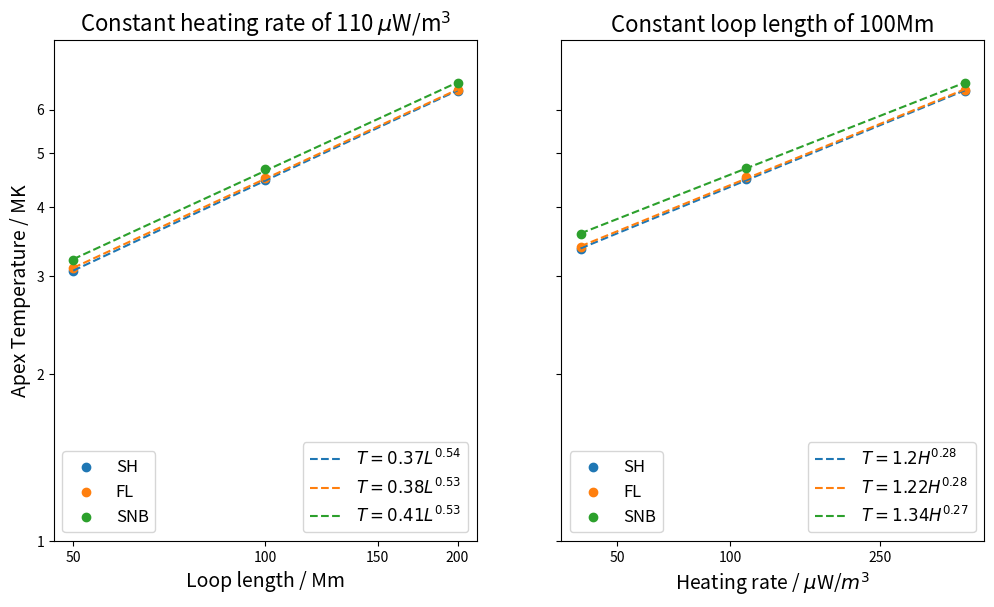
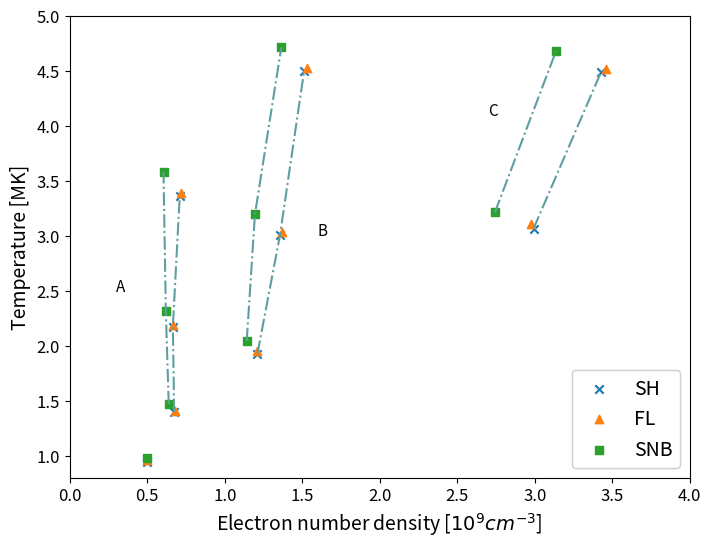
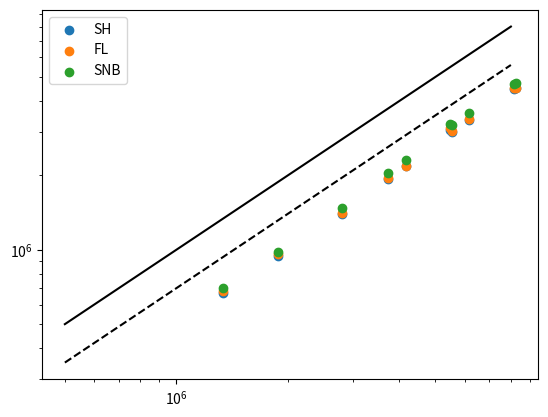

Write the Python code that produced these figures, in order.
import pandas as pd
import numpy as np
import matplotlib.pyplot as plt
import matplotlib.ticker

mechanism = ["SH", "FL", "SNB"]

L = [50,100,200]
# H = 4
T_sh = [1.398, 2.173, 3.359]
T_lim = [1.405, 2.173, 3.389]
T_snb = [1.469, 2.314, 3.579]


# H = 11
#T_sh = [1.929, 3.007, 4.494]
#T_lim = [1.955, 3.031, 4.526]
#T_snb = [2.043, 3.194, 4.714]

ne_sh = np.array([2.431, 2.723, 3.034])
ne_lim = np.array([2.423, 2.751, 3.068])
ne_snb = np.array([2.292, 2.398, 2.740])

# H = 42
T_sh = [3.066, 4.487, 6.483]
T_lim = [3.104, 4.515, 6.512]
T_snb = [3.214, 4.678, 6.7]

# list of all temps and nes
Tfull_sh = [3.066, 4.487, 1.929, 3.007, 4.494, 1.398, 2.173, 3.359, 0.941, 0.669]
Tfull_lim = [3.104, 4.515, 1.955, 3.031, 4.526, 1.405, 2.191, 3.389, 0.958, 0.683]
Tfull_snb = [3.214, 4.678, 2.043, 3.194, 4.714, 1.469, 2.314, 3.579, 0.982, 0.700]

nefull_sh = np.array([6.007, 6.880, 2.431, 2.723, 3.034, 1.352, 1.335, 1.424, 1, 1])  * 1.e-27 / (1.2 * 1.673e-27) 
nefull_lim = np.array([5.972, 6.947, 2.423, 2.751, 3.068, 1.357, 1.341, 1.444,1, 1])  * 1.e-27 / (1.2 * 1.673e-27) 
nefull_snb = np.array([5.507, 6.297, 2.292, 2.398, 2.740, 1.282, 1.244, 1.214, 1, 1])  * 1.e-27 / (1.2 * 1.673e-27) 


H = [40, 110, 420]

# L = 50
Th_sh = [1.398, 1.929, 3.066]
Th_lim = [1.405, 1.955, 3.104]
Th_snb = [1.469, 2.043, 3.214]


# L = 100
#Th_sh = [2.172, 3.007, 4.487]
#Th_lim = [2.191, 3.031, 4.515]
#Th_snb = [2.314, 3.194, 4.678]

# L = 200
Th_sh = [3.359, 4.494, 6.483]
Th_lim = [3.389, 4.526, 6.512]
Th_snb = [3.579, 4.714, 6.7]

temps = [T_sh, T_lim, T_snb]
tempsh = [Th_sh, Th_lim, Th_snb]

tempfull = [Tfull_sh, Tfull_lim, Tfull_snb]

nes = np.array([ne_sh, ne_lim, ne_snb])  * 1.e-27 / (1.2 * 1.673e-27)

nefull = np.array([nefull_sh, nefull_lim, nefull_snb])

fig, [ax1, ax2] = plt.subplots(1, 2, sharey = True)

ax1.set_ylabel("Apex Temperature / MK", fontsize = 14)
ax1.set_xlabel("Loop length / Mm", fontsize = 14)
ax1.set_title("Constant heating rate of 110 $\mu$W/m$^3$", fontsize = 16)
ax1.set_yscale('log')
ax1.set_xscale('log')

ax1.minorticks_off()
ax1.set_ylim([1,8])
ax1.set_yticks(np.arange(1, 7, 1))
ax1.set_xticks(np.arange(0, 220, 50))
ax1.xaxis.set_major_formatter(matplotlib.ticker.ScalarFormatter())
ax1.yaxis.set_major_formatter(matplotlib.ticker.ScalarFormatter())

ax2.set_xlabel(r"Heating rate / $\mu$W/$m^3$", fontsize = 14)
ax2.set_title("Constant loop length of 100Mm", fontsize = 16)
ax2.set_yscale('log')
ax2.set_xscale('log')

ax2.minorticks_off()
ax2.set_yticks(np.arange(1, 7, 1))
ax2.set_xticks([50, 100, 250, 500])
ax2.xaxis.set_major_formatter(matplotlib.ticker.ScalarFormatter())
ax2.yaxis.set_major_formatter(matplotlib.ticker.ScalarFormatter())

values = []
plots = []
for T in temps:
    coefficients = np.polyfit(np.log10(L), np.log10(T), 1)
    polynomial = np.poly1d(coefficients)
    sh_fit = polynomial(np.log10(L))
    l1 = ax1.scatter(L, T)
    l2 = ax1.plot(L, 10**sh_fit, linestyle = '--')[0]
    values.append([10**coefficients[1], coefficients[0], 3])
    plots.append([l1, l2]) 
    print("L", coefficients[0])

scaling = []
for value in values:
    scaling.append(("$T = {{{}}}L^{{{}}}$").format(round(value[0], 2), round(value[1], 2)))  

legend1 = ax1.legend(handles = [l[0] for l in plots], labels = mechanism, loc = 3, fontsize = 12)
ax1.legend(handles = [l[1] for l in plots], labels = scaling,loc = 4, fontsize = 12)
ax1.add_artist(legend1)

values = []
plots = []
for T in tempsh:
    coefficients = np.polyfit(np.log10(H), np.log10(T), 1)
    polynomial = np.poly1d(coefficients)
    sh_fit = polynomial(np.log10(H))
    l1 = ax2.scatter(H, T)
    l2 = ax2.plot(H, 10**sh_fit, linestyle = '--')[0]
    values.append([10**coefficients[1], coefficients[0]])
    plots.append([l1, l2]) 
    print("H", coefficients[0])

scaling = []
for value in values:
    scaling.append(("$T = {{{}}}H^{{{}}}$").format(round(value[0], 2), round(value[1], 2)))  

legend1 = ax2.legend(handles = [l[0] for l in plots], labels = mechanism, loc = 3, fontsize = 12)
ax2.legend(handles = [l[1] for l in plots], labels = scaling,loc = 4, fontsize = 12)
ax2.add_artist(legend1)

fig.set_size_inches(12,6.5)
plt.savefig("scaling.svg", format = 'svg')
plt.show()

print(nefull[0:2])
points = []
markers = ['x', '^', 's']
for i in range(3):
    points.append(plt.scatter(nefull[i], tempfull[i], marker = markers[i]))  
    if (i != 1):
        coefficients = np.polyfit(nefull[i][0:2], tempfull[i][0:2], 1)
        polynomial = np.poly1d(coefficients)
        sh_fit = polynomial(nefull[i][0:2])
        plt.plot(nefull[i][0:2], sh_fit, linestyle = '-.', color = 'cadetblue')
        
        coefficients = np.polyfit(nefull[i][2:5], tempfull[i][2:5], 2)
        polynomial = np.poly1d(coefficients)
        sh_fit = polynomial(nefull[i][2:5])
        plt.plot(nefull[i][2:5], sh_fit, linestyle = '-.', color = 'cadetblue')
        
        coefficients = np.polyfit(nefull[i][5:8], tempfull[i][5:8], 2)
        polynomial = np.poly1d(coefficients)
        sh_fit = polynomial(nefull[i][5:8])
        plt.plot(nefull[i][5:8], sh_fit, linestyle = '-.', color = 'cadetblue')
    

colours = iter(plt.cm.Dark2(np.linspace(0, 1, len(Tfull_sh))))
circles = []
for j in range(len(Tfull_sh)):
        circle = plt.Circle(((nefull_sh[j] + nefull_snb[j]) / 2, (Tfull_sh[j] + Tfull_snb[j]) / 2),
            0.25, color = 'b', fill = False)
        circles.append(circle)
        #plt.gca().add_patch(circles[j])


labels = [[50,42], [100,42], [50,11], [100,11], [200,11], [50,4], [100,4], [200,4], [50,1], [50,0.3]]
c_label = []
for label in labels:
    c_label.append(("$L = {{{}}}, H = {{{}}}$").format(label[0], label[1]))

legend1 = plt.legend(handles = [p for p in points], labels = mechanism, loc = 4, fontsize = 14)
#plt.legend(handles = [c for c in circles], labels = c_label, loc = 4)
plt.gca().add_artist(legend1)

positions = [[2.65,2.7], [2.6,4.5], [1.35,1.82], [1.45,2.95], [1.67,4.5], [0.45,1.1], [0.18,2.2], [0.365,3.7]]
for label in labels:
    i = labels.index(label)
    #if (i < 7):
        #plt.text(positions[i][0], positions[i][1], ("$L = {{{}}}$Mm, \n$H = {{{}}}\mu$Wm$^{{-3}}$").format(label[0], label[1] * 10), fontsize = 12)
    #else:
        #plt.text(positions[i][0], positions[i][1], ("$L = {{{}}}$Mm, $H = {{{}}}\mu$Wm$^{{-3}}$").format(label[0], label[1] * 10), fontsize = 12)
plt.text(0.3, 2.5, "A", fontsize = 11)
plt.text(1.6, 3, "B", fontsize = 11)
plt.text(2.7, 4.1, "C", fontsize = 11)


#plt.title("Loop apex temperature and number density")
plt.ylabel("Temperature [MK]", fontsize = 14)
plt.xlabel("Electron number density [$10^{9}$$cm^{-3}$]", fontsize = 14)
plt.xticks(fontsize = 12)
plt.yticks(fontsize = 12)
plt.ylim((0.8, 5))
plt.xlim(0, 4)
fig = plt.gcf()
fig.set_size_inches(8, 6)
#plt.savefig("ScalingTn.svg", format = 'svg')
plt.show()



TSH = []
TFL = []
TSNB = []
for i in range(8):
    TSH.append([nefull_sh[i], Tfull_sh[i]])
    TFL.append([nefull_lim[i], Tfull_lim[i]])
    TSNB.append([nefull_snb[i], Tfull_snb[i]])

d = {'SH': TSH, 'FL': TFL, 'SNB': TSNB, 'text': positions} 
df = pd.DataFrame(d)
df.to_csv('locations.csv')

T_rtv = []
for label in labels:
    T_rtv.append(2013 * (label[0] * 10**6)**(4/7) * (label[1]*10**-5)**(2/7))
for i in range(3):
    for j in range(10):
        tempfull[i][j] *= 10**6

for T in tempfull:
    plt.scatter(T_rtv, T, label = mechanism[tempfull.index(T)])

plt.plot([5*10**5,8*10**6],[5*10**5,8*10**6], color = 'k')
plt.plot([5*10**5, 8*10**6], [5*10**5 / (3.5**(2/7)), 8 * 10**6 / (3.5**(2/7))], color = 'k', linestyle = '--')
plt.xscale('log')
plt.yscale('log')
plt.legend()
plt.show()
